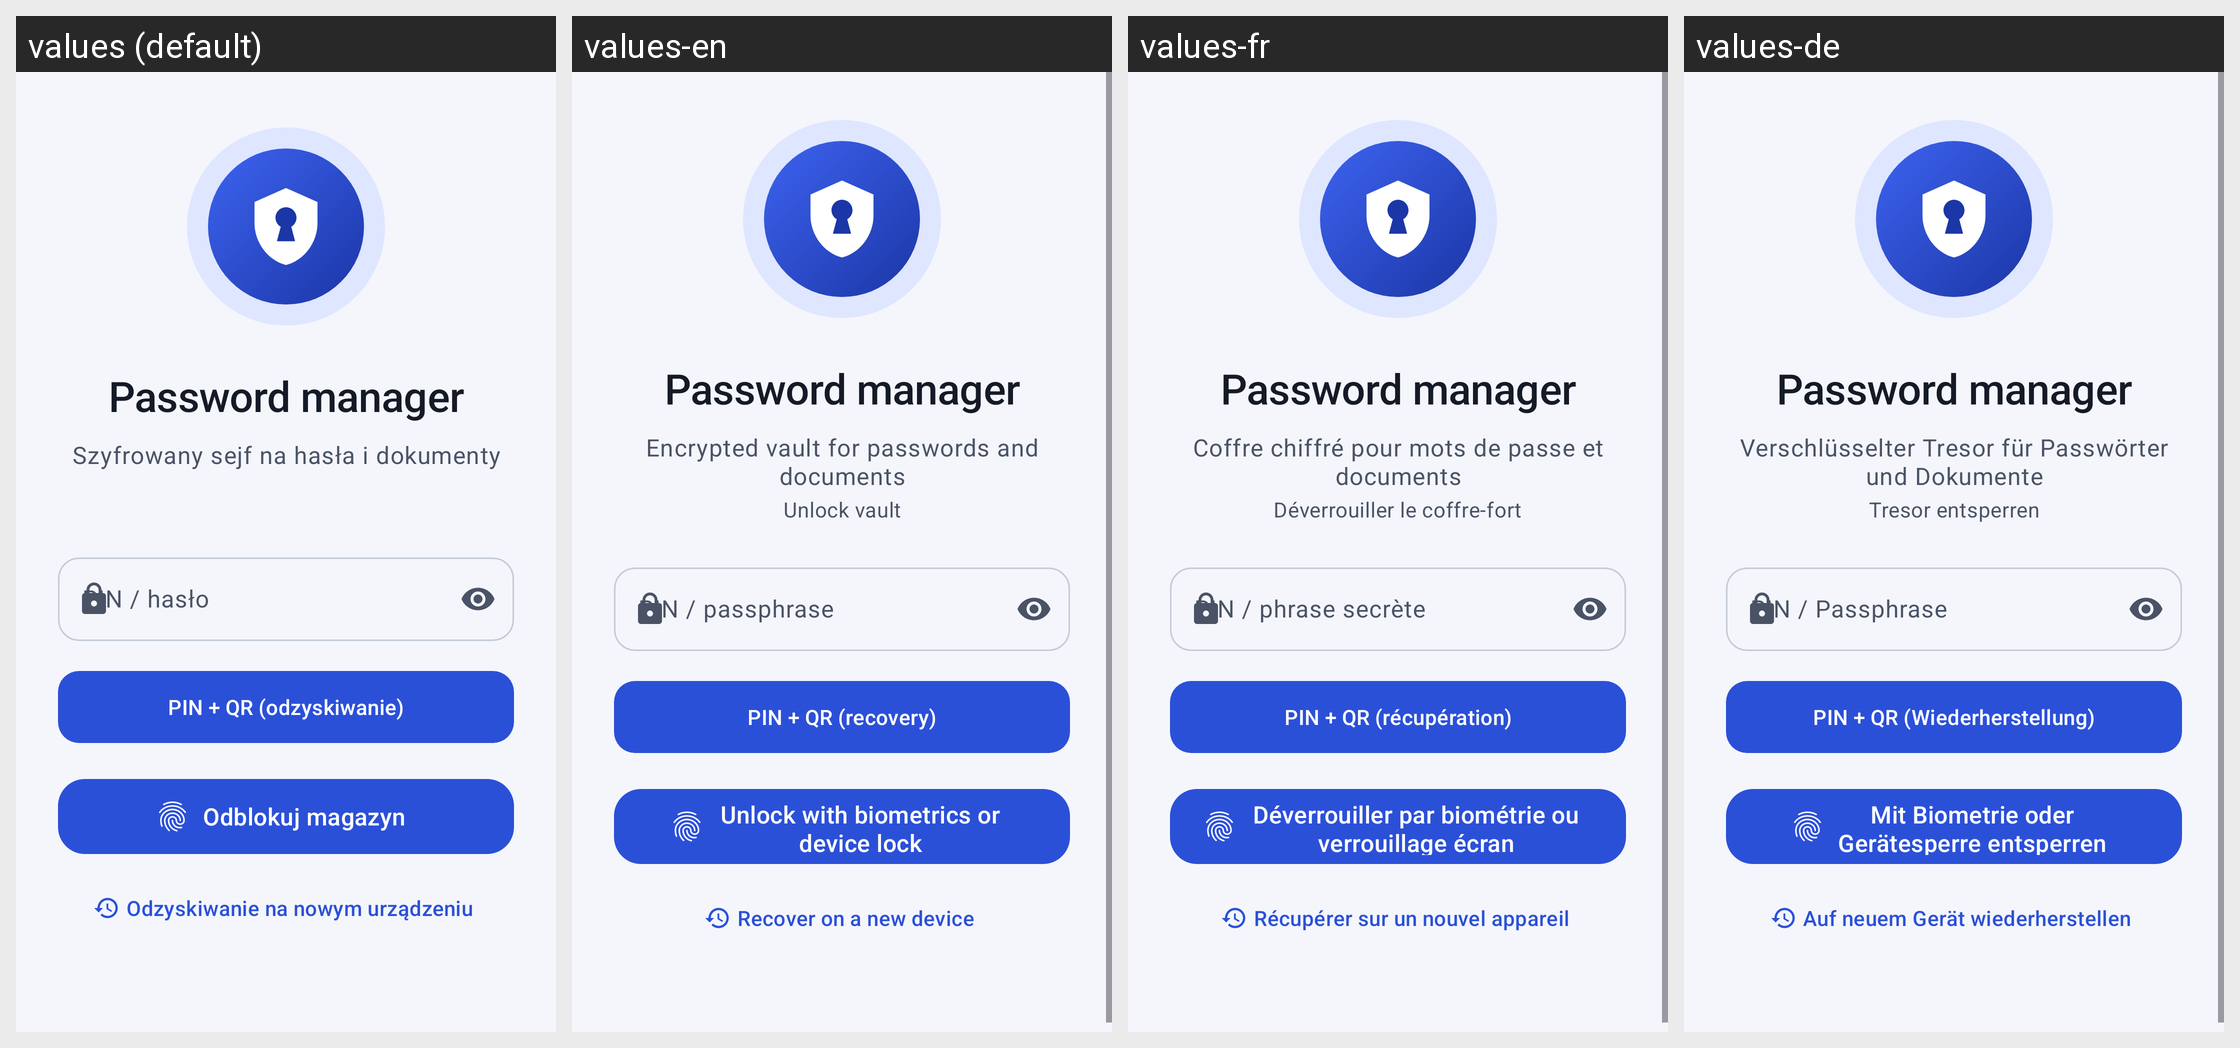

The Android screen above is rendered under several locales of the same app. Produce the string resources it draws, with the default and per-locale values.
Android screen res/layout/screen_unlock.xml rendered under 4 locales, left to right: values (default), values-en, values-fr, values-de. Device: Nexus 5 (rendered at 1080×1920; each locale shown at half size, 540×960, under a caption strip naming it); theme Theme.SecurePasswordManager.
Strings drawn on this screen, with the default value and each locale's value (text and hints the layout hard-codes, and strings that could not be matched under every locale, appear in the picture but are not listed):

app_name
  values: Password manager
  values-en: Password manager
  values-fr: Password manager
  values-de: Password manager

app_tagline
  values: Szyfrowany sejf na hasła i dokumenty
  values-en: Encrypted vault for passwords and documents
  values-fr: Coffre chiffré pour mots de passe et documents
  values-de: Verschlüsselter Tresor für Passwörter und Dokumente

hint_pin
  values: PIN / hasło
  values-en: PIN / passphrase
  values-fr: PIN / phrase secrète
  values-de: PIN / Passphrase

action_unlock
  values: PIN + QR (odzyskiwanie)
  values-en: PIN + QR (recovery)
  values-fr: PIN + QR (récupération)
  values-de: PIN + QR (Wiederherstellung)

action_biometric
  values: Odblokuj magazyn
  values-en: Unlock with biometrics or device lock
  values-fr: Déverrouiller par biométrie ou verrouillage écran
  values-de: Mit Biometrie oder Gerätesperre entsperren

action_recovery
  values: Odzyskiwanie na nowym urządzeniu
  values-en: Recover on a new device
  values-fr: Récupérer sur un nouvel appareil
  values-de: Auf neuem Gerät wiederherstellen
